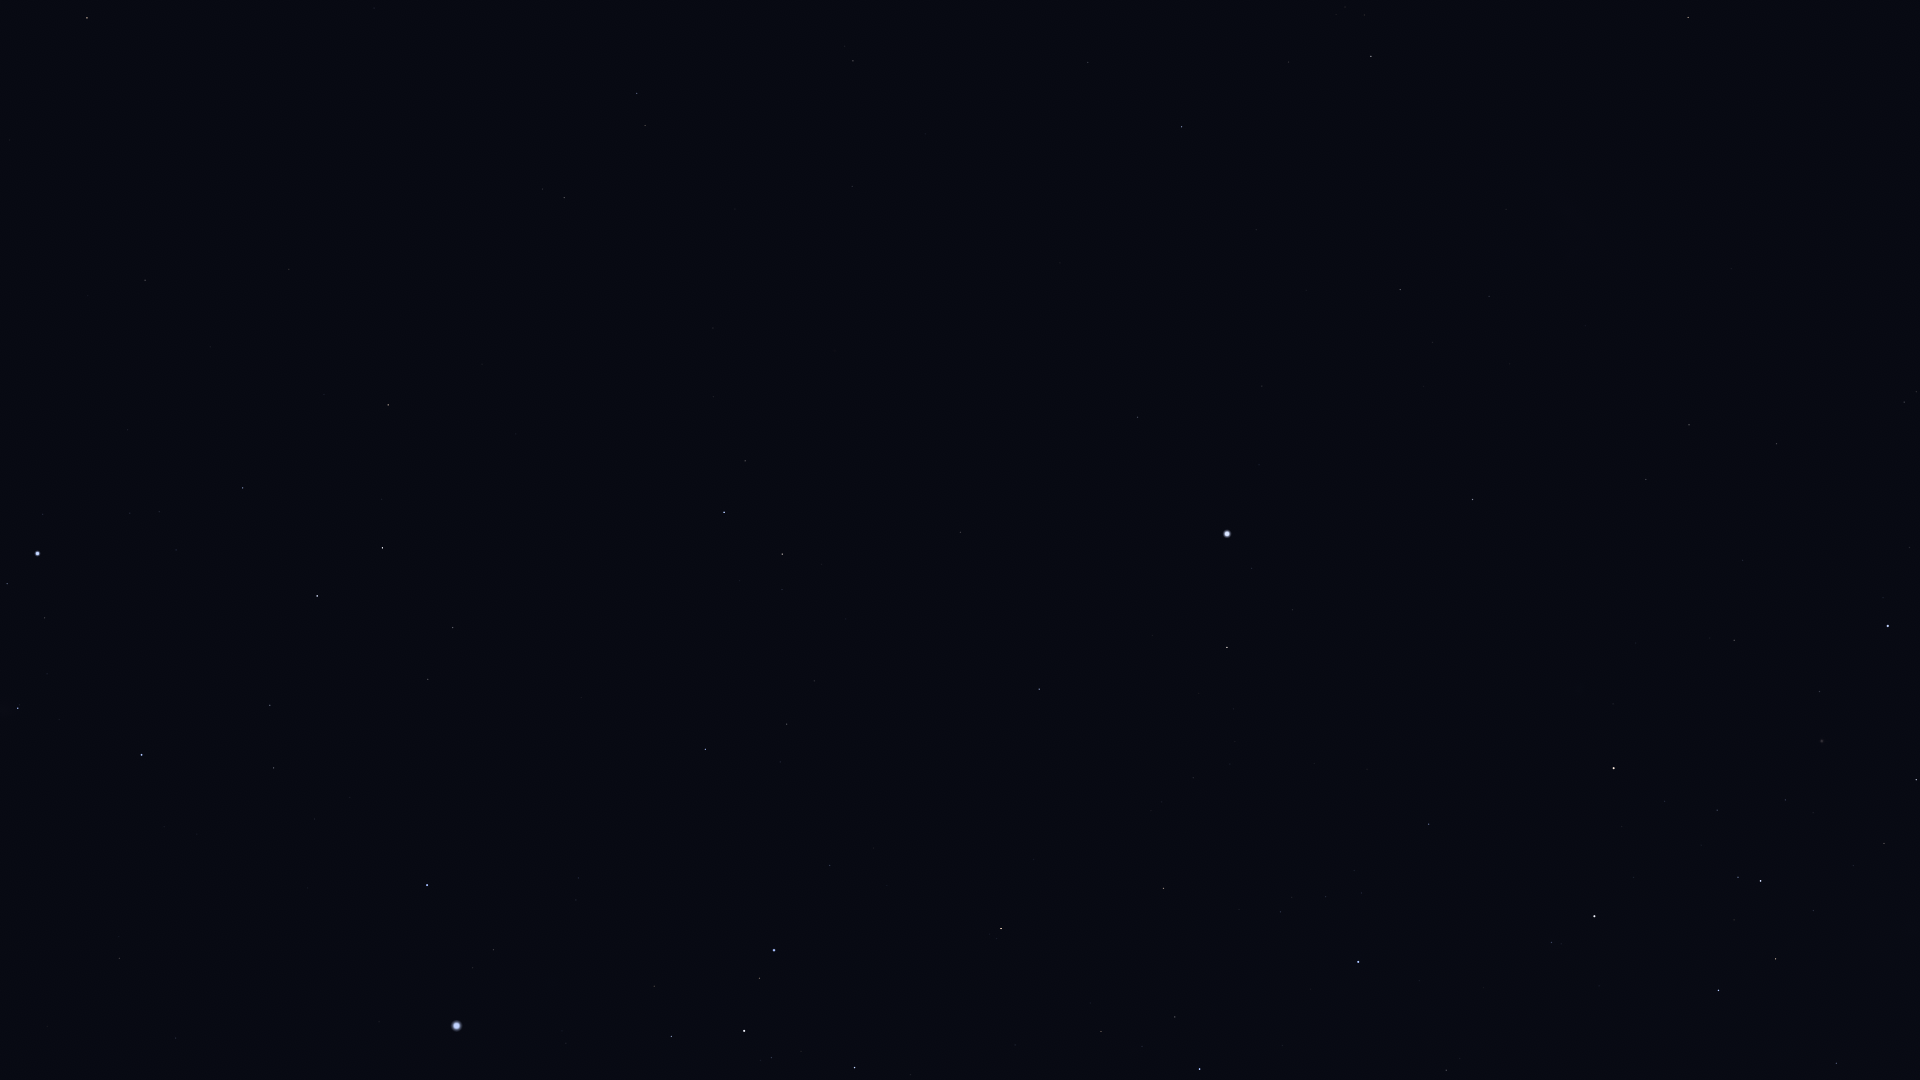

Source data for this figure (header and first rows):
Star_ID, Name, X, Y
17678, HIP 17678, 1688, 17
18543, Zaurak, 87, 18
18597, HIP 18597, 1345, 7
19747, HIP 19747, 853, 61
19780, HIP 19780, 1371, 56
19893, HIP 19893, 1088, 62
19921, HIP 19921, 1289, 62
21248, Beemim, 645, 125
21060, HIP 21060, 925, 134
21281, HIP 21281, 1182, 127
21393, Theemin, 564, 197
21594, Sceptrum, 145, 280
21770, HIP 21770, 852, 186
21861, HIP 21861, 735, 209
21949, HIP 21949, 1595, 125
22491, Mouhoun, 420, 306
23685, HIP 23685, 388, 405
24244, HIP 24244, 130, 513
24305, HIP 24305, 243, 488
24327, HIP 24327, 159, 512
24436, Rigel, 37, 553
24845, HIP 24845, 176, 550
24873, HIP 24873, 155, 559
25606, Nihal, 382, 548
25859, HIP 25859, 745, 461
25918, HIP 25918, 1751, 194
25985, Arneb, 317, 596
26069, HIP 26069, 1400, 289
26241, Hatysa, 18, 708
26380, Bubup, 1685, 221
26634, Phact, 724, 512
27100, HIP 27100, 1489, 296
27288, HIP 27288, 270, 705
27321, HIP 27321, 1137, 417
27366, Saiph, 141, 755
27530, HIP 27530, 1262, 386
27628, Wazn, 782, 554
27890, HIP 27890, 1432, 342
28103, HIP 28103, 274, 768
28199, HIP 28199, 782, 589
28328, HIP 28328, 960, 532
28910, HIP 28910, 314, 819
29034, Elkurud, 846, 619
29550, Amadioha, 687, 717
29651, HIP 29651, 119, 958
30122, Furud, 705, 749
30277, HIP 30277, 787, 724
30324, Mirzam, 427, 885
30438, Canopus, 1227, 534
30867, HIP 30867, 176, 1038
31416, HIP 31416, 576, 900
31592, HIP 31592, 493, 950
31685, HIP 31685, 1039, 689
31895, Nosaxa, 1162, 637
32349, Sirius, 457, 1026
32607, HIP 32607, 1472, 499
32759, HIP 32759, 830, 865
32768, HIP 32768, 1227, 647
33165, HIP 33165, 649, 990
33579, Adhara, 774, 950
... 26 more rows
